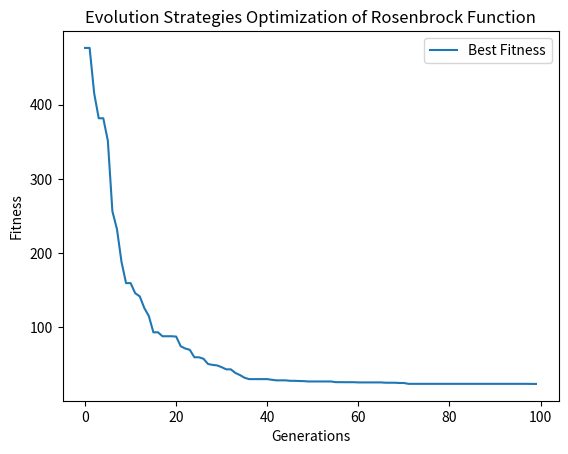

The matplotlib source for this figure:
import numpy as np
import matplotlib.pyplot as plt
import logging

# Set up logging configuration
logging.basicConfig(level=logging.INFO, format='%(asctime)s - %(levelname)s - %(message)s')

def rosenbrock(x):
    return sum(100.0 * (x[1:] - x[:-1]**2.0)**2.0 + (1 - x[:-1])**2.0)

def mutate(x, sigma):
    return x + sigma * np.random.randn(*x.shape)

def evolve_es(population_size, generations, dimension):
    population = np.random.randn(population_size, dimension)
    sigma = np.random.rand(population_size, dimension) * 0.1
    best_fitness = []

    for gen in range(generations):
        fitness = np.array([rosenbrock(ind) for ind in population])
        best_fitness.append(fitness.min())

        logging.info(f"Generation {gen + 1}: Best fitness = {fitness.min()}")

        # Select the best individuals
        indices = np.argsort(fitness)[:population_size // 2]
        selected_population = population[indices]
        selected_sigma = sigma[indices]

        # Generate new offspring through mutation
        new_population = np.array([mutate(ind, s) for ind, s in zip(selected_population, selected_sigma)])
        new_sigma = selected_sigma * np.exp(np.random.randn(*selected_sigma.shape) * 0.1)

        # Combine parents and offspring
        population = np.vstack((selected_population, new_population))
        sigma = np.vstack((selected_sigma, new_sigma))

    best_individual = population[np.argmin([rosenbrock(ind) for ind in population])]
    return best_individual, best_fitness

# Parameters
population_size = 100
generations = 100
dimension = 10

# Evolution process
best_solution, best_fitness = evolve_es(population_size, generations, dimension)
print(f"Best solution: x = {best_solution}, f(x) = {rosenbrock(best_solution)}")

# Plotting fitness over generations
plt.plot(best_fitness, label='Best Fitness')
plt.xlabel('Generations')
plt.ylabel('Fitness')
plt.title('Evolution Strategies Optimization of Rosenbrock Function')
plt.legend()
plt.show()
